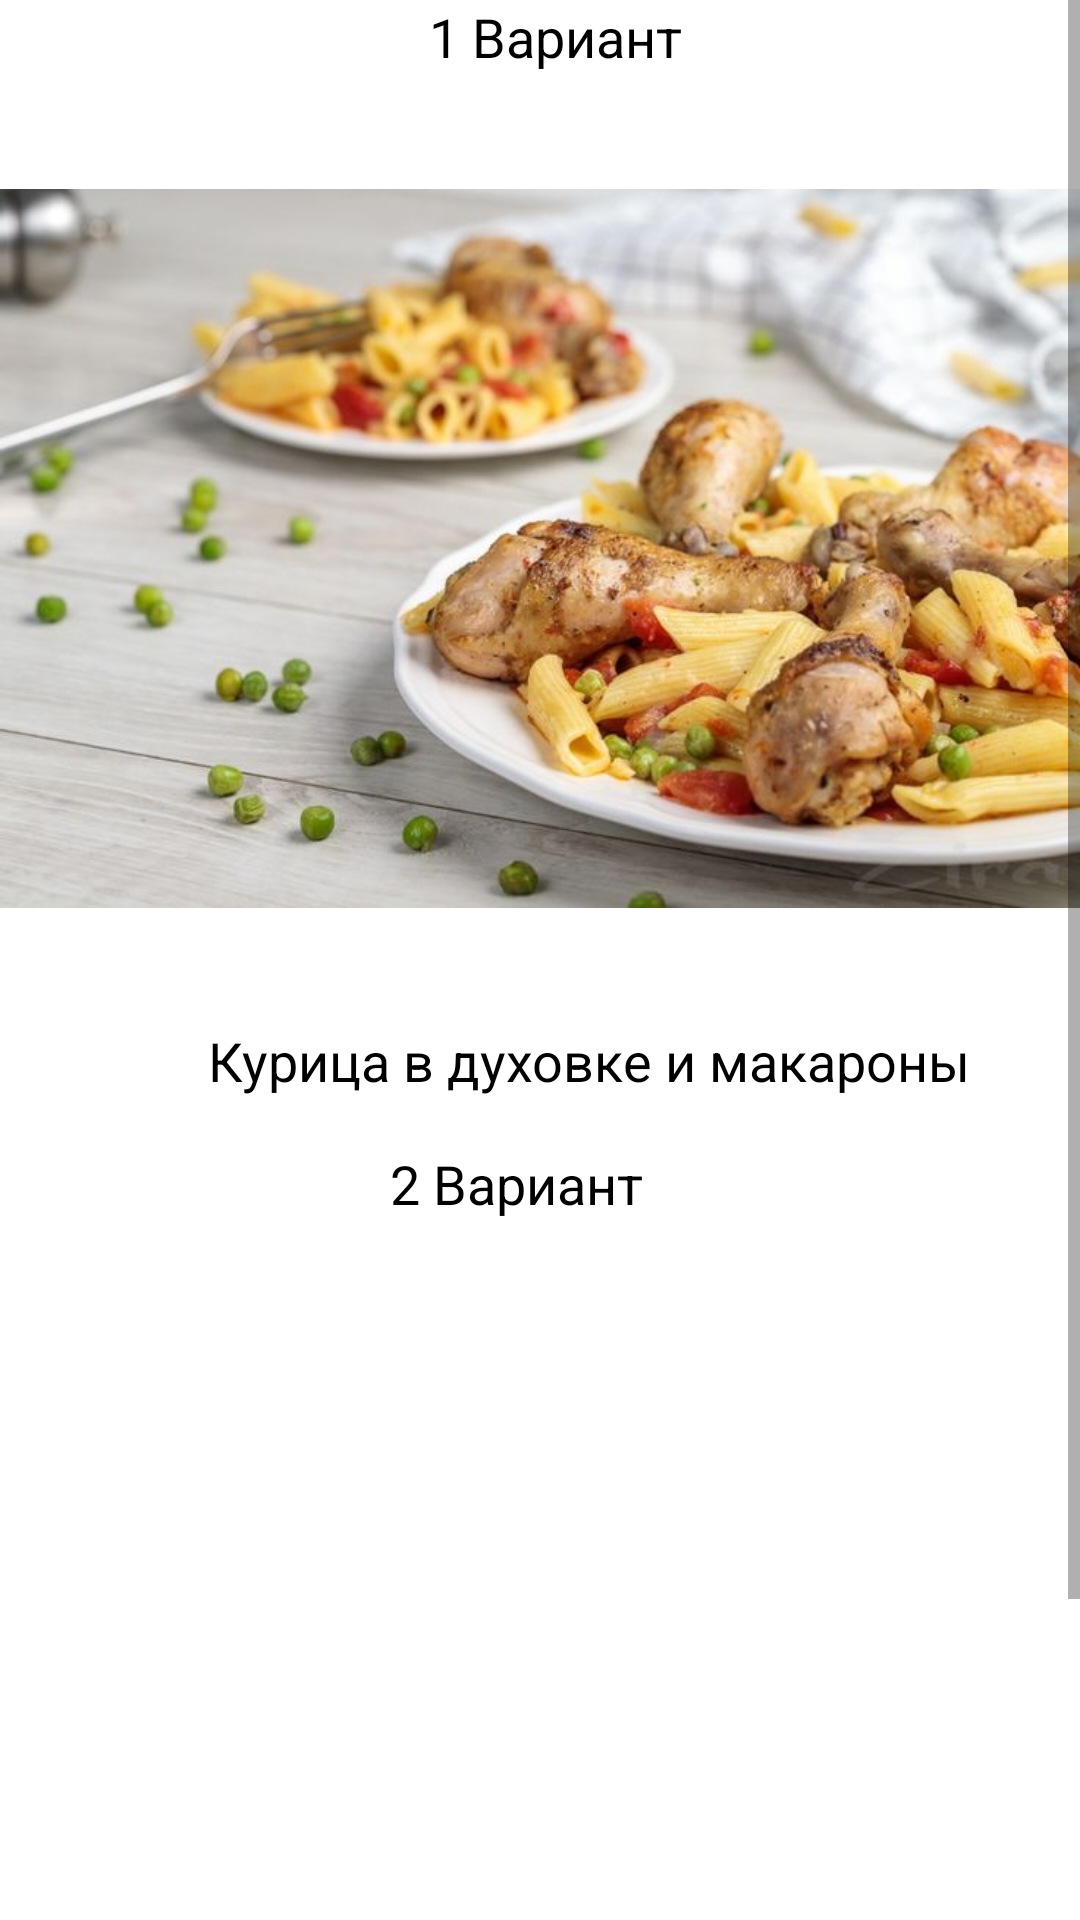

The Android layout XML behind this screen, and the referenced resources:
<!-- AndroidManifest.xml: application theme Theme.GoodFood -->
<!-- res/layout/activity_activityof_adult_dinner.xml -->
<?xml version="1.0" encoding="utf-8"?>
<androidx.constraintlayout.widget.ConstraintLayout xmlns:android="http://schemas.android.com/apk/res/android"
    xmlns:app="http://schemas.android.com/apk/res-auto"
    xmlns:tools="http://schemas.android.com/tools"
    android:layout_width="match_parent"
    android:layout_height="match_parent"
    tools:context=".ActivityofAdultDinner">

    <ScrollView
        android:layout_width="match_parent"
        android:layout_height="match_parent"
        app:layout_constraintBottom_toBottomOf="parent"
        app:layout_constraintEnd_toEndOf="parent"
        app:layout_constraintStart_toStartOf="parent"
        app:layout_constraintTop_toTopOf="parent">

        <LinearLayout
            android:layout_width="match_parent"
            android:layout_height="wrap_content"
            android:orientation="vertical" >

            <TextView
                android:id="@+id/textView62"
                android:layout_width="match_parent"
                android:layout_height="wrap_content"
                android:textColor="@color/black"
                android:textSize="18sp"
                android:text="                                 1 Вариант" />

            <ImageView
                android:id="@+id/imageView20"
                android:layout_width="match_parent"
                android:layout_height="317dp"
                app:srcCompat="@drawable/img_23" />

            <TextView
                android:id="@+id/textView63"
                android:layout_width="match_parent"
                android:layout_height="41dp"
                android:text="                Курица в духовке и макароны"
                android:textColor="@color/black"
                android:textSize="18sp" />

            <TextView
                android:id="@+id/textView64"
                android:layout_width="match_parent"
                android:layout_height="36dp"
                android:text="                              2 Вариант"
                android:textColor="@color/black"
                android:textSize="18sp" />

            <ImageView
                android:id="@+id/imageView21"
                android:layout_width="match_parent"
                android:layout_height="316dp"
                app:srcCompat="@drawable/img_24" />

            <TextView
                android:id="@+id/textView65"
                android:layout_width="match_parent"
                android:layout_height="34dp"
                android:text="               Отварное куриное филе и салат"
                android:textColor="@color/black"
                android:textSize="18sp" />
        </LinearLayout>
    </ScrollView>
</androidx.constraintlayout.widget.ConstraintLayout>
<!-- resources referenced by this layout -->
<resources>
  <!-- drawable img_23: png bitmap (drawable, 713351 bytes) -->
  <style name="Theme.GoodFood" parent="Theme.MaterialComponents.DayNight.DarkActionBar">
          
          <item name="colorPrimary">@color/purple_500</item>
          <item name="colorPrimaryVariant">@color/purple_700</item>
          <item name="colorOnPrimary">@color/white</item>
          
          <item name="colorSecondary">@color/teal_200</item>
          <item name="colorSecondaryVariant">@color/teal_700</item>
          <item name="colorOnSecondary">@color/black</item>
          
          <item name="android:statusBarColor">?attr/colorPrimaryVariant</item>
          
      </style>
  <!-- not gathered from this repository: default colours our renderer supplied (Android Studio template values) -->
  <color name="purple_500">#FF6200EE</color>
  <color name="purple_700">#FF3700B3</color>
  <color name="teal_200">#FF03DAC5</color>
  <color name="teal_700">#FF018786</color>
  <color name="black">#FF000000</color>
  <color name="white">#FFFFFFFF</color>
</resources>
